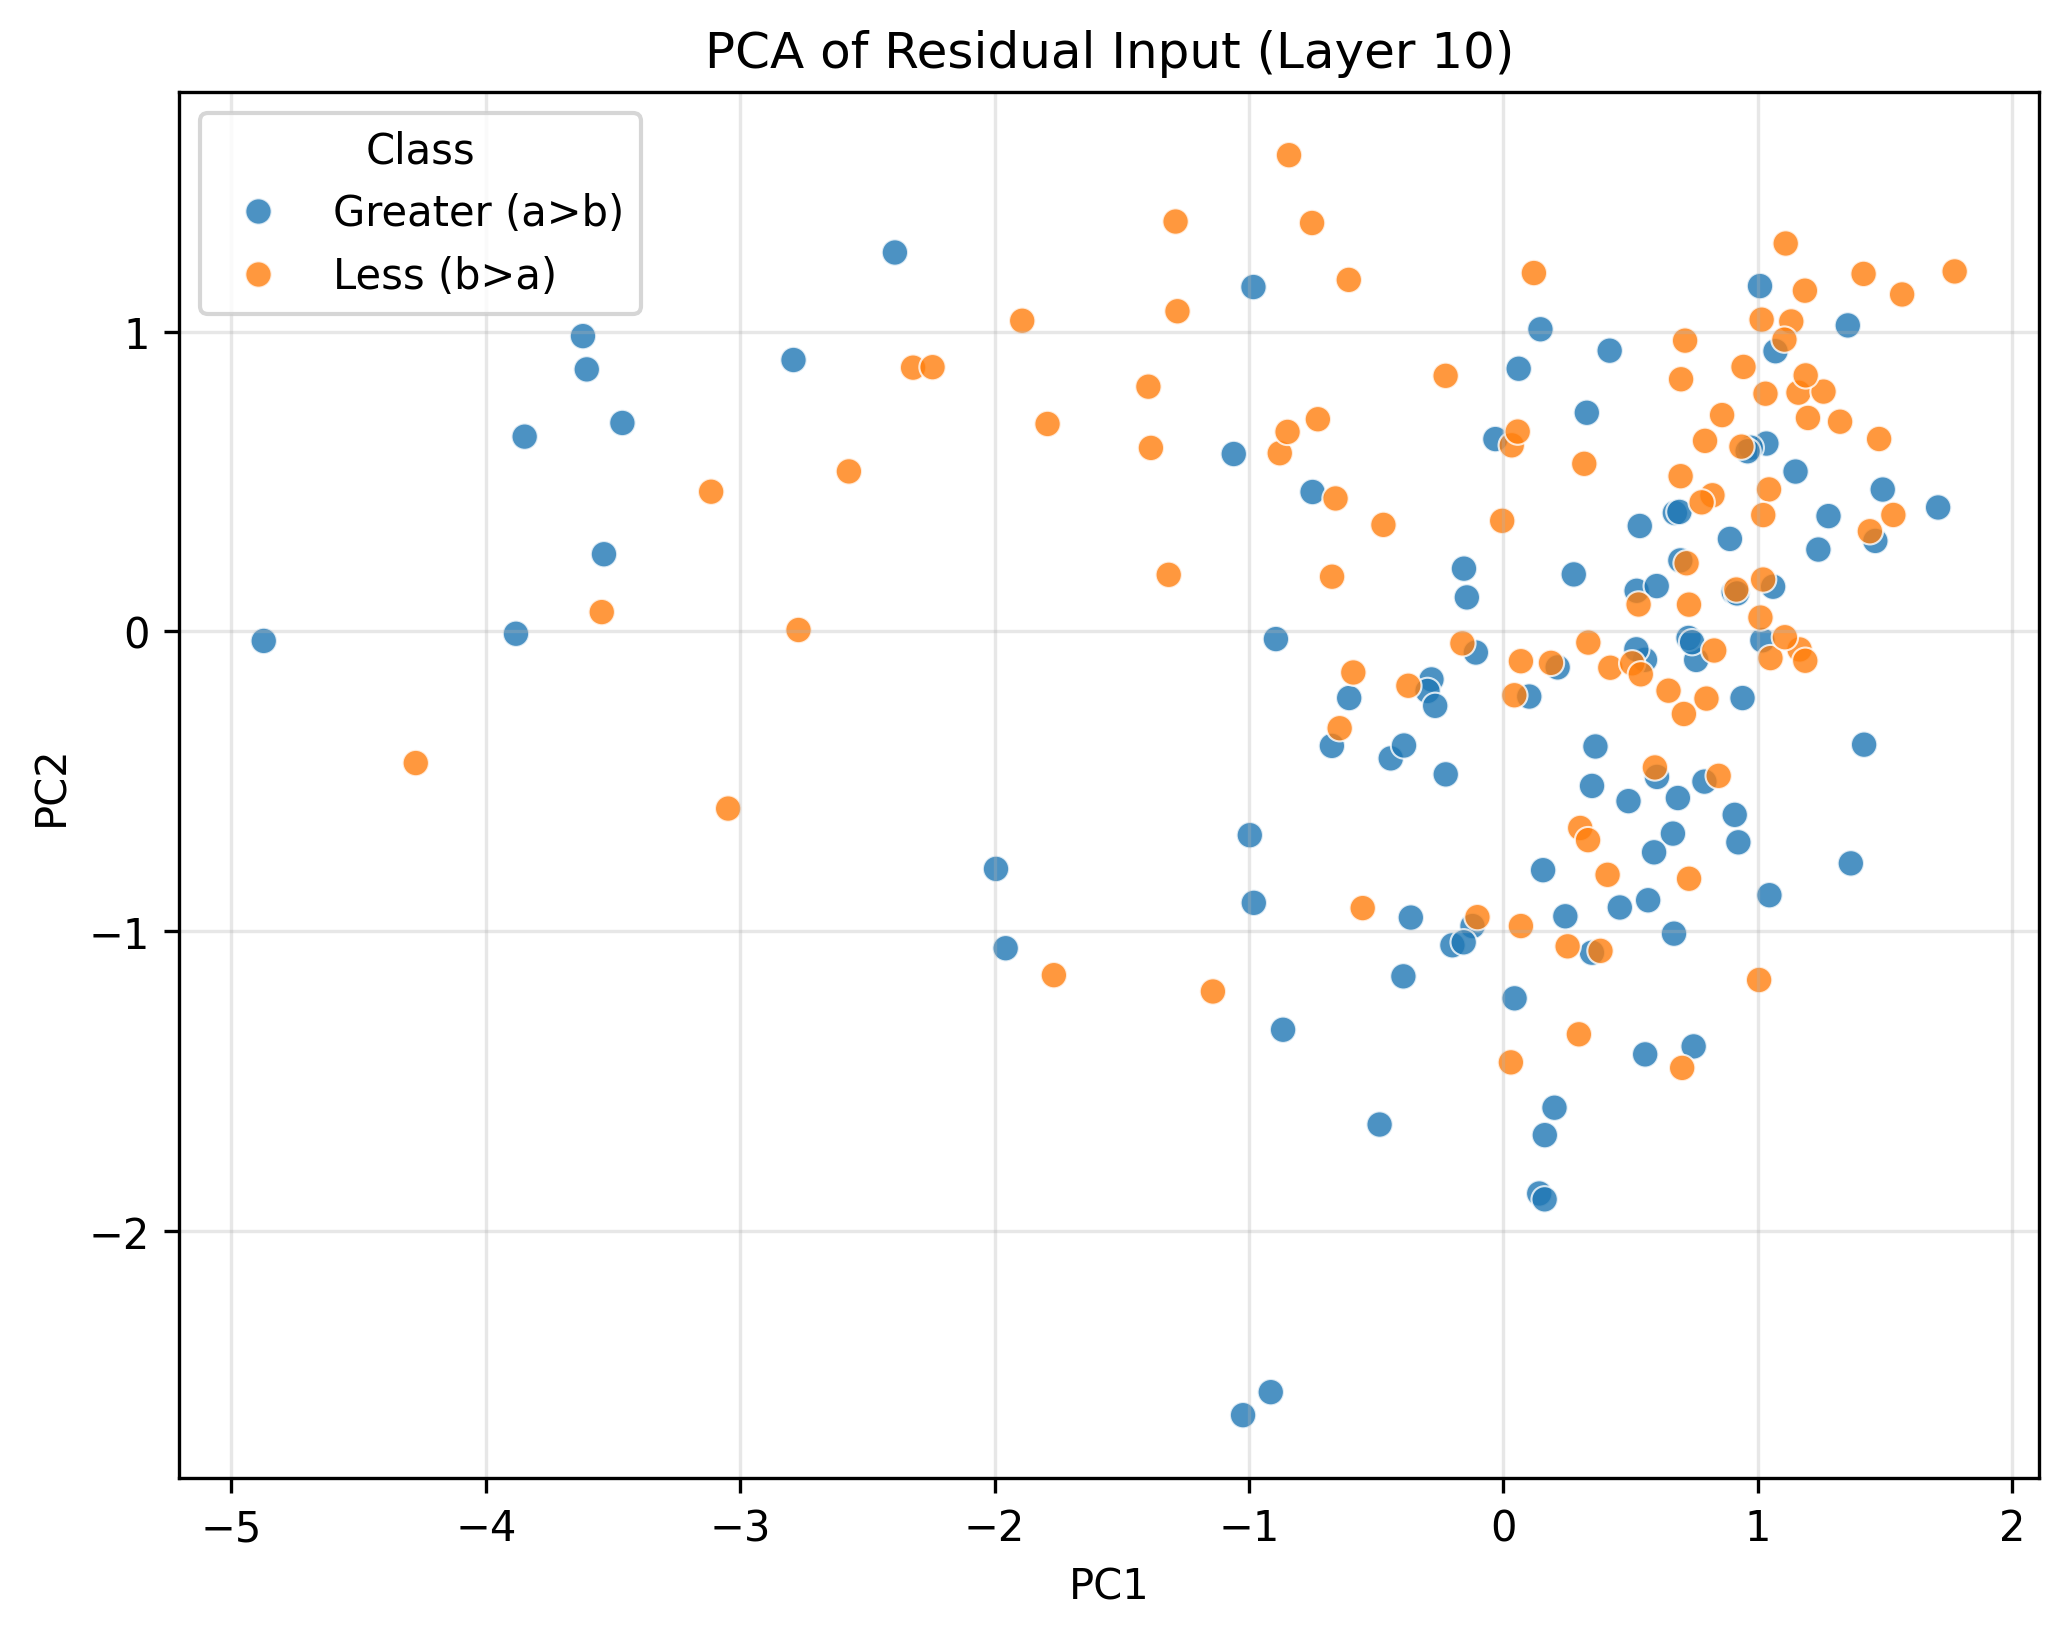

Data behind this chart, as committed beside it:
PC1, PC2, Class
-3.881, -0.007688, Greater (a>b)
1.367, -0.7734, Greater (a>b)
0.5369, 0.3517, Greater (a>b)
-3.847, 0.6496, Greater (a>b)
-0.1076, -0.07028, Greater (a>b)
-0.1543, 0.2095, Greater (a>b)
0.6672, -0.6741, Greater (a>b)
1.019, -0.02958, Greater (a>b)
-0.2821, -0.16, Greater (a>b)
0.791, -0.5007, Greater (a>b)
0.3488, -1.071, Greater (a>b)
0.4185, 0.9363, Greater (a>b)
0.5696, -0.8964, Greater (a>b)
0.6964, 0.2369, Greater (a>b)
0.6714, -1.008, Greater (a>b)
-1.956, -1.056, Greater (a>b)
-3.463, 0.6952, Greater (a>b)
-0.1208, -0.9823, Greater (a>b)
0.349, -0.5151, Greater (a>b)
0.3625, -0.3836, Greater (a>b)
0.06076, 0.8761, Greater (a>b)
0.6867, -0.5554, Greater (a>b)
-3.535, 0.2575, Greater (a>b)
0.2442, -0.9499, Greater (a>b)
1.047, -0.8795, Greater (a>b)
0.4924, -0.5658, Greater (a>b)
1.035, 0.6266, Greater (a>b)
-0.143, 0.1135, Greater (a>b)
-0.6736, -0.3817, Greater (a>b)
1.149, 0.5332, Greater (a>b)
-0.9139, -2.537, Greater (a>b)
-0.4422, -0.4233, Greater (a>b)
0.7585, -0.09499, Greater (a>b)
0.5572, -0.09465, Greater (a>b)
-2.392, 1.264, Greater (a>b)
0.558, -1.41, Greater (a>b)
-0.8936, -0.0254, Greater (a>b)
0.2773, 0.1902, Greater (a>b)
-0.6057, -0.222, Greater (a>b)
-0.1998, -1.046, Greater (a>b)
0.4584, -0.9205, Greater (a>b)
0.3286, 0.7292, Greater (a>b)
1.009, 1.152, Greater (a>b)
-3.618, 0.9848, Greater (a>b)
0.1415, -1.874, Greater (a>b)
-0.2977, -0.1983, Greater (a>b)
0.9062, 0.1315, Greater (a>b)
-0.4861, -1.644, Greater (a>b)
0.5245, 0.1356, Greater (a>b)
-1.023, -2.613, Greater (a>b)
0.9193, 0.1269, Greater (a>b)
0.2139, -0.1198, Greater (a>b)
0.1635, -1.68, Greater (a>b)
-0.1555, -1.037, Greater (a>b)
0.973, 0.6128, Greater (a>b)
0.8912, 0.3085, Greater (a>b)
1.419, -0.3776, Greater (a>b)
1.355, 1.021, Greater (a>b)
-1.059, 0.5917, Greater (a>b)
0.1023, -0.217, Greater (a>b)
... 140 more rows
